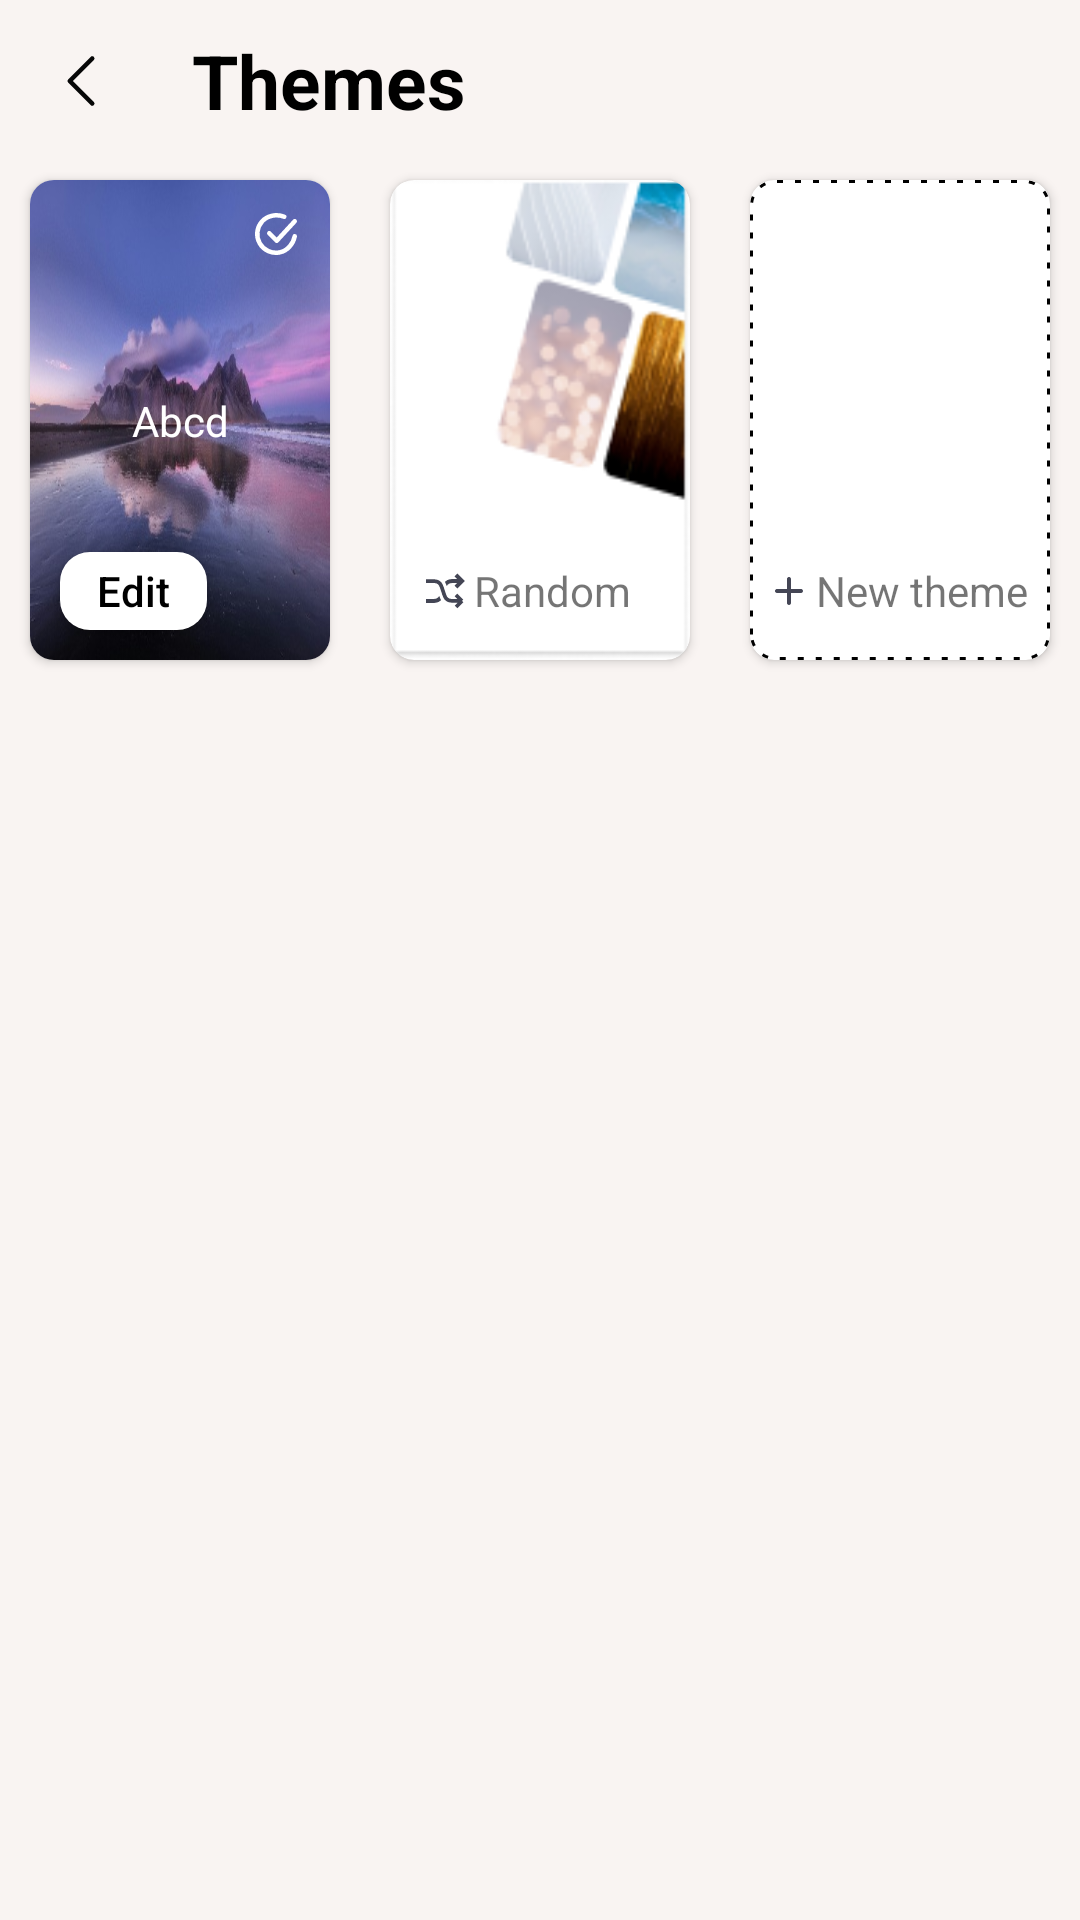

The Android layout XML behind this screen, and the referenced resources:
<!-- AndroidManifest.xml: application theme Theme.Daily -->
<!-- res/layout/fragment_themes.xml -->
<?xml version="1.0" encoding="utf-8"?>
<androidx.constraintlayout.widget.ConstraintLayout xmlns:android="http://schemas.android.com/apk/res/android"
    android:layout_width="match_parent"
    android:layout_height="match_parent"
    xmlns:app="http://schemas.android.com/apk/res-auto"
    android:background="@color/background">
    <ImageView
        android:padding="15dp"
        android:id="@+id/ivBack"
        app:layout_constraintStart_toStartOf="parent"
        app:layout_constraintTop_toTopOf="parent"
        android:src="@drawable/back"
        android:layout_width="wrap_content"
        android:layout_height="wrap_content"/>
    <TextView
        android:padding="10dp"
        android:textSize="25dp"
        android:textColor="@color/black"
        android:textStyle="bold"
        android:text="@string/themes"
        app:layout_constraintStart_toEndOf="@id/ivBack"
        app:layout_constraintTop_toTopOf="parent"
        android:layout_width="wrap_content"
        android:layout_height="wrap_content"/>
    <LinearLayout
        android:id="@+id/llOption"
        android:weightSum="3"
        android:layout_marginTop="50dp"
        app:layout_constraintTop_toTopOf="@id/ivBack"
        android:orientation="horizontal"
        android:layout_width="match_parent"
        android:layout_height="wrap_content">
        <androidx.cardview.widget.CardView
            android:layout_weight="1"
            android:id="@+id/cardViewEdit"
            android:layout_margin="10dp"
            app:layout_constraintStart_toStartOf="parent"
            app:layout_constraintTop_toBottomOf="@id/ivBack"
            android:layout_width="104dp"
            android:layout_height="wrap_content"
            app:cardCornerRadius="8dp">
            <androidx.constraintlayout.widget.ConstraintLayout
                android:id="@+id/constraintEdit"
                android:layout_width="match_parent"
                android:layout_height="160dp">
                <ImageView
                    android:scaleType="fitXY"
                    android:id="@+id/ivBg"
                    android:background="@drawable/background_two"
                    android:layout_width="match_parent"
                    android:layout_height="match_parent"/>
                <ImageView
                    android:padding="10dp"
                    android:src="@drawable/circle_tick"
                    app:layout_constraintTop_toTopOf="parent"
                    app:layout_constraintEnd_toEndOf="parent"
                    android:layout_width="wrap_content"
                    android:layout_height="wrap_content"/>
                <TextView
                    android:text="@string/abcd"
                    android:textColor="@color/white"
                    app:layout_constraintTop_toTopOf="parent"
                    app:layout_constraintEnd_toEndOf="parent"
                    app:layout_constraintStart_toStartOf="parent"
                    app:layout_constraintBottom_toBottomOf="parent"
                    android:layout_width="wrap_content"
                    android:layout_height="wrap_content"/>
                <androidx.appcompat.widget.AppCompatButton
                    android:id="@+id/btnEdit"
                    android:background="@drawable/background_custom"
                    app:layout_constraintStart_toStartOf="parent"
                    android:layout_margin="10dp"
                    app:layout_constraintBottom_toBottomOf="parent"
                    android:text="@string/edit"
                    android:layout_width="49dp"
                    android:layout_height="26dp"
                    android:textAllCaps="false"
                    android:textColor="@color/black"/>
            </androidx.constraintlayout.widget.ConstraintLayout>
        </androidx.cardview.widget.CardView>
        <androidx.cardview.widget.CardView
            android:layout_weight="1"
            android:id="@+id/cardViewRandom"
            android:layout_margin="10dp"
            app:layout_constraintStart_toEndOf="@id/cardViewEdit"
            app:layout_constraintTop_toBottomOf="@id/ivBack"
            android:layout_width="104dp"
            android:layout_height="wrap_content"
            app:cardCornerRadius="8dp">
            <androidx.constraintlayout.widget.ConstraintLayout
                android:id="@+id/constraintRandom"
                android:layout_width="match_parent"
                android:layout_height="160dp"
                android:background="@drawable/bg_random">
                <LinearLayout
                    app:layout_constraintStart_toStartOf="parent"
                    android:layout_margin="10dp"
                    app:layout_constraintBottom_toBottomOf="parent"
                    android:layout_width="wrap_content"
                    android:layout_height="26dp" >
                    <ImageView
                        android:layout_gravity="center"
                        android:src="@drawable/random"
                        android:layout_width="wrap_content"
                        android:layout_height="wrap_content"/>
                    <TextView
                        android:layout_margin="2dp"
                        android:layout_gravity="center"
                        android:text="@string/random"
                        android:layout_width="wrap_content"
                        android:layout_height="wrap_content"/>
                </LinearLayout>

            </androidx.constraintlayout.widget.ConstraintLayout>
        </androidx.cardview.widget.CardView>
        <androidx.cardview.widget.CardView
            android:layout_weight="1"
            android:id="@+id/cardViewNew"
            android:layout_margin="10dp"
            app:layout_constraintStart_toEndOf="@id/cardViewRandom"
            app:layout_constraintTop_toBottomOf="@id/ivBack"
            android:layout_width="104dp"
            android:layout_height="wrap_content"
            app:cardCornerRadius="8dp">
            <androidx.constraintlayout.widget.ConstraintLayout
                android:id="@+id/constraint"
                android:layout_width="match_parent"
                android:layout_height="160dp"
                android:background="@drawable/bg_line">
                <LinearLayout
                    app:layout_constraintStart_toStartOf="parent"
                    android:layout_marginBottom="10dp"
                    android:layout_marginStart="5dp"
                    app:layout_constraintBottom_toBottomOf="parent"
                    android:layout_width="match_parent"
                    android:layout_height="26dp" >
                    <ImageView

                        android:layout_gravity="center"
                        android:src="@drawable/plus"
                        android:layout_width="wrap_content"
                        android:layout_height="wrap_content"/>
                    <TextView
                        android:layout_margin="1dp"
                        android:layout_gravity="center"
                        android:text="@string/new_theme"
                        android:layout_width="wrap_content"
                        android:layout_height="wrap_content"/>
                </LinearLayout>
            </androidx.constraintlayout.widget.ConstraintLayout>
        </androidx.cardview.widget.CardView>
    </LinearLayout>
    <androidx.recyclerview.widget.RecyclerView
        android:id="@+id/rvListTitleBackground"
        app:layout_constraintTop_toBottomOf="@id/llOption"
        android:layout_width="match_parent"
        android:layout_height="0dp"/>
    <androidx.recyclerview.widget.RecyclerView
        android:id="@+id/rvListBackground"
        app:layout_constraintTop_toBottomOf="@id/rvListTitleBackground"
        android:layout_width="match_parent"
        android:layout_height="0dp"
        app:layout_constraintBottom_toBottomOf="parent"/>





</androidx.constraintlayout.widget.ConstraintLayout>
<!-- resources referenced by this layout -->
<resources>
  <color name="background">#F9F4F2</color>
  <color name="black">#FF000000</color>
  <color name="white">#FFFFFFFF</color>
  <!-- drawable back (drawable) -->
  <vector xmlns:android="http://schemas.android.com/apk/res/android"
      android:width="24dp"
      android:height="24dp"
      android:viewportWidth="24"
      android:viewportHeight="24">
    <path
        android:pathData="M15.75,19.5L8.25,12L15.75,4.5"
        android:strokeLineJoin="round"
        android:strokeWidth="1.5"
        android:fillColor="#00000000"
        android:strokeColor="#070707"
        android:strokeLineCap="round"/>
  </vector>
  <!-- drawable background_custom (drawable) -->
  <?xml version="1.0" encoding="utf-8"?>
  <shape xmlns:android="http://schemas.android.com/apk/res/android">
      <corners android:radius="10dp"/>
      <solid android:color="#FFFF"/>
      <size android:width="50dp"
          android:height="50dp"/>
  </shape>
  <!-- drawable bg_line (drawable) -->
  <?xml version="1.0" encoding="utf-8"?>
  <shape xmlns:android="http://schemas.android.com/apk/res/android"
      android:shape="rectangle">
      <solid android:color="@android:color/transparent" />
      <stroke
          android:width="1dp"
          android:color="@color/black"
          android:dashWidth="2dp"
          android:dashGap="4dp"
          />
      <corners android:radius="8dp" />
      <solid android:color="#FFFF"/>
      <size android:width="100dp"
          android:height="160dp"/>
  </shape>
  <!-- drawable circle_tick (drawable) -->
  <vector xmlns:android="http://schemas.android.com/apk/res/android"
      android:width="16dp"
      android:height="16dp"
      android:viewportWidth="16"
      android:viewportHeight="16">
    <path
        android:pathData="M14.25,8.75C13.75,11.25 11.865,13.604 9.22,14.13C7.93,14.387 6.592,14.23 5.396,13.682C4.2,13.134 3.208,12.223 2.56,11.079C1.912,9.934 1.642,8.614 1.788,7.307C1.934,5.999 2.489,4.772 3.373,3.798C5.187,1.8 8.25,1.25 10.75,2.25"
        android:strokeLineJoin="round"
        android:strokeWidth="1.5"
        android:fillColor="#00000000"
        android:strokeColor="#ffffff"
        android:strokeLineCap="round"/>
    <path
        android:pathData="M5.75,7.75L8.25,10.25L14.25,3.75"
        android:strokeLineJoin="round"
        android:strokeWidth="1.5"
        android:fillColor="#00000000"
        android:strokeColor="#ffffff"
        android:strokeLineCap="round"/>
  </vector>
  <!-- drawable plus (drawable) -->
  <vector xmlns:android="http://schemas.android.com/apk/res/android"
      android:width="16dp"
      android:height="16dp"
      android:viewportWidth="16"
      android:viewportHeight="16">
    <path
        android:pathData="M12,8.665H8.667V11.999C8.667,12.175 8.596,12.345 8.471,12.47C8.346,12.595 8.177,12.665 8,12.665C7.823,12.665 7.654,12.595 7.529,12.47C7.404,12.345 7.333,12.175 7.333,11.999V8.665H4C3.823,8.665 3.654,8.595 3.529,8.47C3.404,8.345 3.333,8.175 3.333,7.999C3.333,7.822 3.404,7.652 3.529,7.527C3.654,7.402 3.823,7.332 4,7.332H7.333V3.999C7.333,3.822 7.404,3.652 7.529,3.527C7.654,3.402 7.823,3.332 8,3.332C8.177,3.332 8.346,3.402 8.471,3.527C8.596,3.652 8.667,3.822 8.667,3.999V7.332H12C12.177,7.332 12.346,7.402 12.471,7.527C12.597,7.652 12.667,7.822 12.667,7.999C12.667,8.175 12.597,8.345 12.471,8.47C12.346,8.595 12.177,8.665 12,8.665Z"
        android:fillColor="#444655"/>
  </vector>
  <string name="abcd">Abcd</string>
  <string name="edit">Edit</string>
  <string name="new_theme">New theme</string>
  <string name="random">Random</string>
  <string name="themes">Themes</string>
  <style name="Theme.Daily" parent="Base.Theme.Daily" />
  <style name="Base.Theme.Daily" parent="Theme.AppCompat.Light.NoActionBar">
          
          
      </style>
</resources>
